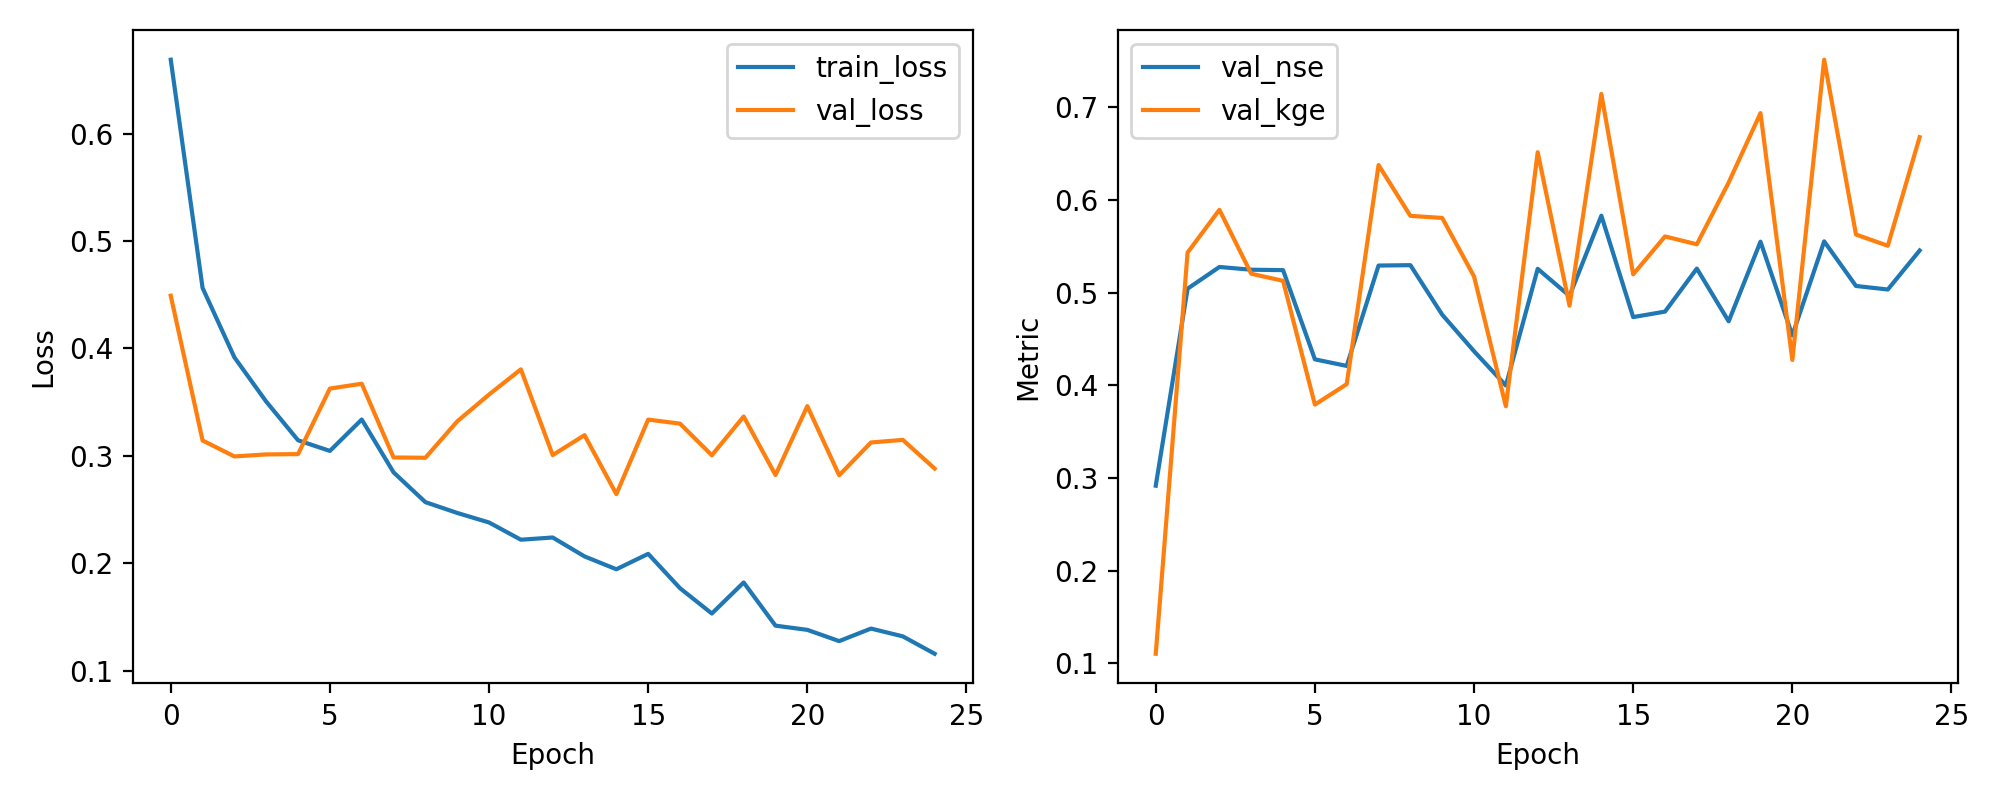

The table this chart was drawn from, first rows:
epoch, train_loss, val_loss, val_nse, val_kge
1, 0.6689, 0.4491, 0.2918, 0.1104
2, 0.4564, 0.3143, 0.5044, 0.5434
3, 0.3917, 0.2994, 0.5278, 0.5895
4, 0.3505, 0.3013, 0.5249, 0.5205
5, 0.3144, 0.3016, 0.5244, 0.5129
6, 0.3045, 0.3626, 0.4281, 0.3793
7, 0.3338, 0.3671, 0.421, 0.4014
8, 0.2846, 0.2984, 0.5294, 0.6379
9, 0.2568, 0.2982, 0.5298, 0.583
10, 0.2468, 0.332, 0.4764, 0.5807
11, 0.2379, 0.3571, 0.4369, 0.5177
12, 0.2218, 0.3805, 0.3999, 0.3775
13, 0.2239, 0.3007, 0.5259, 0.6517
14, 0.2063, 0.3192, 0.4965, 0.4861
15, 0.1943, 0.2643, 0.5832, 0.7146
16, 0.2087, 0.3337, 0.4737, 0.5199
17, 0.1766, 0.3299, 0.4797, 0.5608
18, 0.1531, 0.3005, 0.5261, 0.5523
19, 0.182, 0.3366, 0.4692, 0.619
20, 0.1418, 0.2821, 0.5551, 0.6939
21, 0.1379, 0.3463, 0.4539, 0.4275
22, 0.1274, 0.2819, 0.5555, 0.7515
23, 0.1391, 0.3124, 0.5073, 0.5628
24, 0.1318, 0.3148, 0.5035, 0.5507
25, 0.1156, 0.2881, 0.5456, 0.6679
